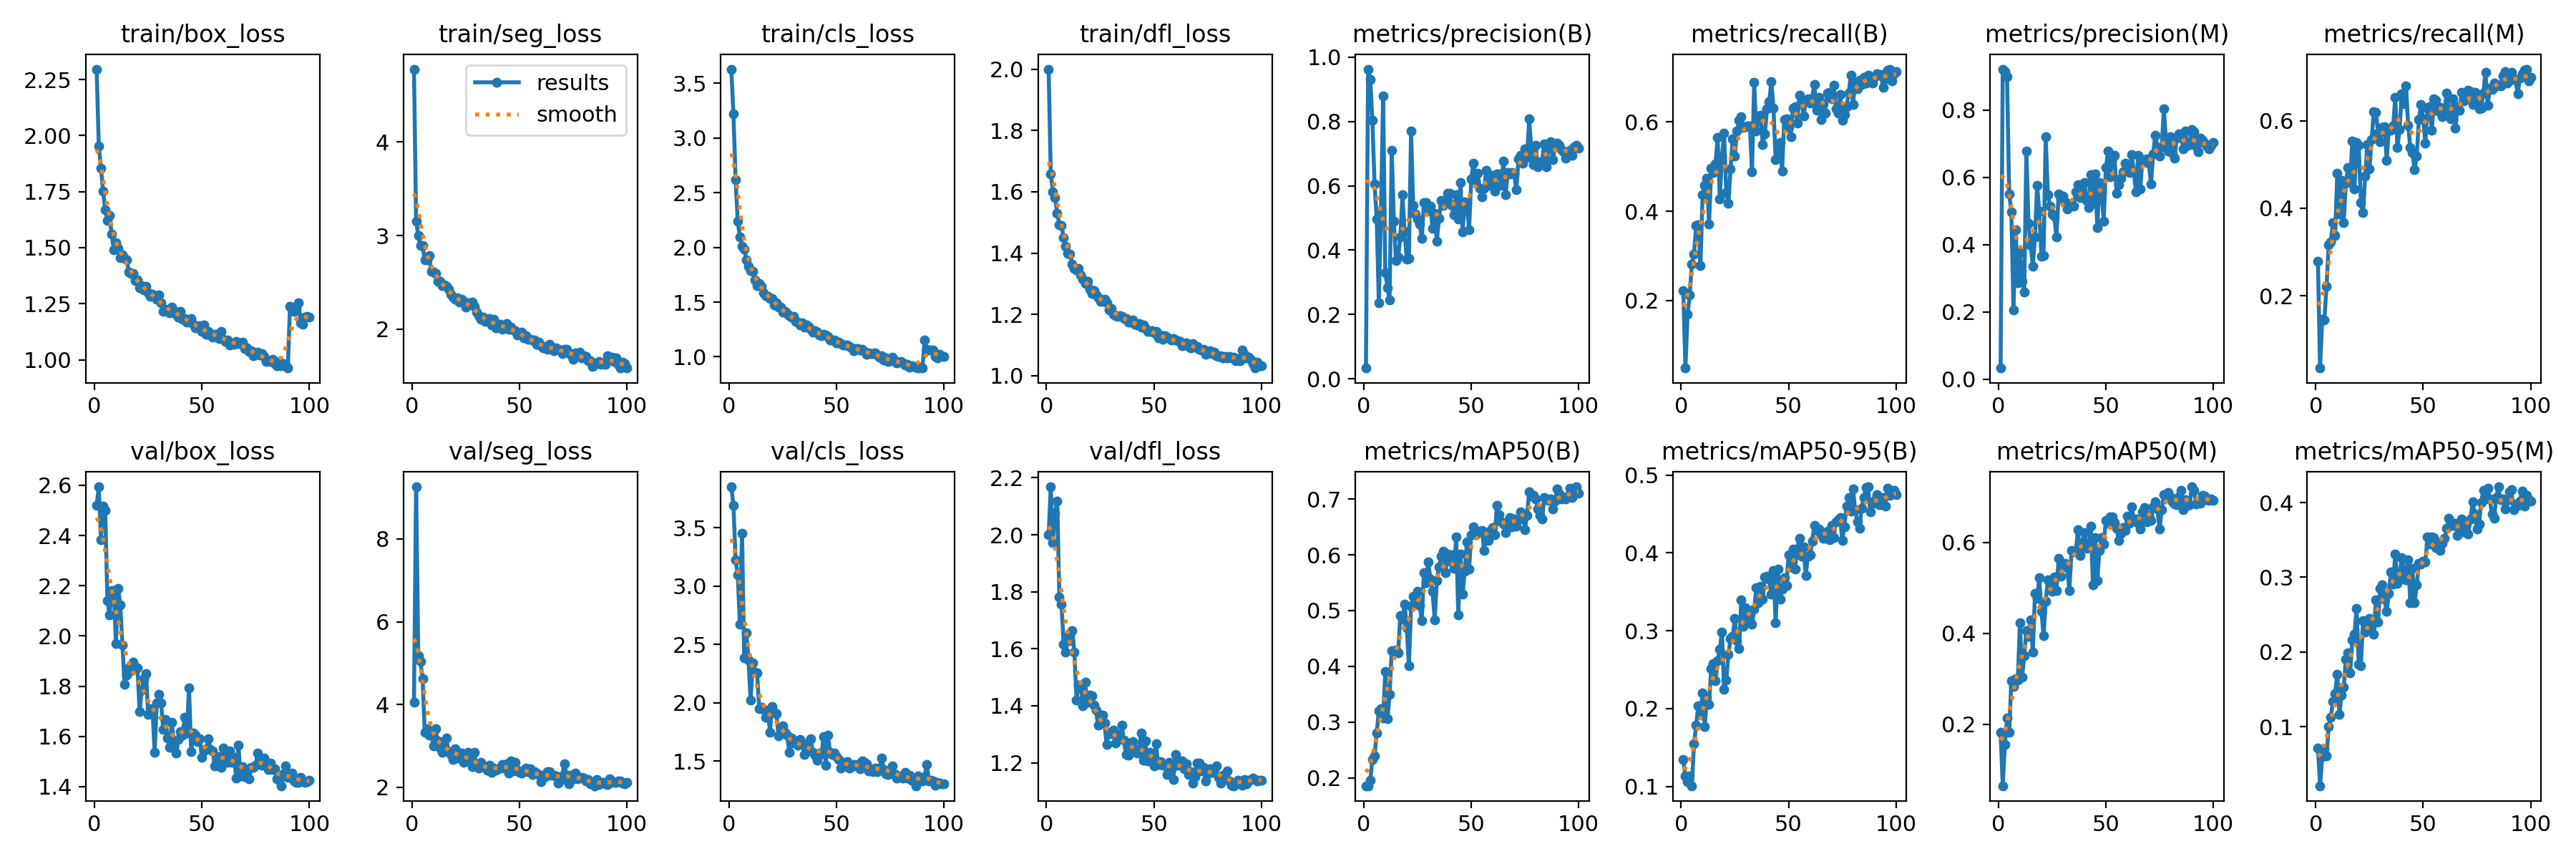

Data behind this chart, as committed beside it:
epoch, time, train/box_loss, train/seg_loss, train/cls_loss, train/dfl_loss, metrics/precision(B), metrics/recall(B), metrics/mAP50(B), metrics/mAP50-95(B), metrics/precision(M), metrics/recall(M), metrics/mAP50(M), metrics/mAP50-95(M), val/box_loss, val/seg_loss, val/cls_loss, val/dfl_loss, lr/pg0, lr/pg1, lr/pg2
1, 24.13, 2.297, 4.779, 3.629, 2, 0.03304, 0.2222, 0.1857, 0.1344, 0.03339, 0.2778, 0.1823, 0.07105, 2.52, 4.062, 3.852, 2, 0.0002778, 0.0002778, 0.0002778
2, 39.84, 1.955, 3.155, 3.218, 1.659, 0.9628, 0.04912, 0.1859, 0.1132, 0.9214, 0.03454, 0.06476, 0.02105, 2.594, 9.261, 3.695, 2.168, 0.000561, 0.000561, 0.000561
3, 54.71, 1.856, 2.999, 2.622, 1.6, 0.931, 0.1689, 0.1953, 0.1058, 0.9138, 0.1467, 0.156, 0.05957, 2.382, 5.187, 3.228, 1.972, 0.0008385, 0.0008385, 0.0008385
4, 72.01, 1.753, 2.893, 2.24, 1.581, 0.8031, 0.2124, 0.233, 0.1132, 0.8984, 0.1444, 0.2139, 0.07061, 2.517, 5.044, 3.098, 2.076, 0.001078, 0.001078, 0.001078
5, 92.24, 1.67, 2.89, 2.095, 1.53, 0.6057, 0.2823, 0.2396, 0.1008, 0.5506, 0.2205, 0.1819, 0.06051, 2.501, 4.632, 2.677, 2.118, 0.001067, 0.001067, 0.001067
6, 109.5, 1.62, 2.738, 2.011, 1.493, 0.4975, 0.3039, 0.2805, 0.1546, 0.4979, 0.3155, 0.2963, 0.09987, 2.142, 3.338, 3.455, 1.782, 0.001056, 0.001056, 0.001056
7, 128.7, 1.643, 2.738, 1.983, 1.49, 0.237, 0.3678, 0.3202, 0.1784, 0.2052, 0.3235, 0.2826, 0.113, 2.083, 3.418, 2.388, 1.755, 0.001045, 0.001045, 0.001045
8, 151.1, 1.559, 2.786, 1.889, 1.45, 0.5227, 0.3689, 0.3236, 0.2034, 0.445, 0.3667, 0.2997, 0.1333, 2.182, 3.266, 2.603, 1.617, 0.001034, 0.001034, 0.001034
9, 163.6, 1.49, 2.62, 1.826, 1.422, 0.8797, 0.2778, 0.3074, 0.1936, 0.2864, 0.337, 0.2966, 0.1443, 2.182, 3.356, 2.37, 1.588, 0.001023, 0.001023, 0.001023
10, 179.1, 1.521, 2.607, 1.789, 1.398, 0.3305, 0.4369, 0.3901, 0.2205, 0.376, 0.4802, 0.4226, 0.1706, 1.97, 3.002, 2.022, 1.643, 0.001012, 0.001012, 0.001012
11, 198.2, 1.498, 2.597, 1.779, 1.397, 0.2833, 0.4584, 0.3058, 0.177, 0.2906, 0.387, 0.303, 0.1169, 2.19, 3.411, 2.345, 1.63, 0.001001, 0.001001, 0.001001
12, 214.2, 1.455, 2.511, 1.702, 1.363, 0.2451, 0.473, 0.35, 0.2146, 0.2595, 0.4627, 0.3504, 0.1421, 2.124, 3.131, 2.262, 1.664, 0.00099, 0.00099, 0.00099
13, 237.6, 1.468, 2.514, 1.652, 1.35, 0.7102, 0.3714, 0.4278, 0.205, 0.6772, 0.3667, 0.4055, 0.1526, 1.964, 2.95, 2.257, 1.588, 0.000979, 0.000979, 0.000979
14, 262, 1.453, 2.461, 1.673, 1.344, 0.489, 0.4966, 0.4268, 0.251, 0.4627, 0.459, 0.3928, 0.1904, 1.806, 2.853, 1.95, 1.419, 0.000968, 0.000968, 0.000968
15, 283.1, 1.445, 2.472, 1.641, 1.35, 0.3663, 0.4872, 0.4297, 0.2574, 0.3976, 0.4929, 0.4293, 0.1989, 1.844, 3.007, 1.96, 1.474, 0.000957, 0.000957, 0.000957
16, 301.7, 1.393, 2.453, 1.587, 1.328, 0.3793, 0.5058, 0.424, 0.2355, 0.336, 0.4591, 0.3589, 0.1723, 1.872, 3.19, 1.941, 1.472, 0.000946, 0.000946, 0.000946
17, 315.9, 1.385, 2.427, 1.559, 1.315, 0.4403, 0.5647, 0.491, 0.261, 0.423, 0.5538, 0.4878, 0.216, 1.862, 2.858, 1.879, 1.401, 0.000935, 0.000935, 0.000935
18, 338, 1.385, 2.371, 1.552, 1.301, 0.5712, 0.4266, 0.4841, 0.2763, 0.5762, 0.4432, 0.4765, 0.2243, 1.895, 2.801, 1.938, 1.482, 0.000924, 0.000924, 0.000924
19, 355.7, 1.353, 2.339, 1.533, 1.309, 0.4577, 0.5234, 0.5114, 0.2984, 0.4985, 0.5497, 0.5217, 0.2583, 1.866, 2.67, 1.749, 1.413, 0.000913, 0.000913, 0.000913
20, 375, 1.357, 2.32, 1.532, 1.283, 0.372, 0.5743, 0.4689, 0.2244, 0.3664, 0.5437, 0.4482, 0.1838, 1.874, 2.934, 1.966, 1.438, 0.000902, 0.000902, 0.000902
21, 394.9, 1.322, 2.333, 1.474, 1.268, 0.374, 0.4412, 0.401, 0.2363, 0.3672, 0.4128, 0.3943, 0.1817, 1.7, 2.709, 1.917, 1.434, 0.000891, 0.000891, 0.000891
22, 416.7, 1.332, 2.286, 1.493, 1.278, 0.7696, 0.4181, 0.5077, 0.2695, 0.7216, 0.3899, 0.4702, 0.242, 1.785, 2.835, 1.907, 1.402, 0.00088, 0.00088, 0.00088
23, 441.1, 1.312, 2.319, 1.456, 1.263, 0.5385, 0.4944, 0.5262, 0.2898, 0.5487, 0.4737, 0.5175, 0.2271, 1.831, 2.823, 1.716, 1.384, 0.000869, 0.000869, 0.000869
24, 455, 1.328, 2.295, 1.452, 1.254, 0.5131, 0.5611, 0.5178, 0.2922, 0.5139, 0.5457, 0.5145, 0.2422, 1.85, 2.601, 1.782, 1.333, 0.000858, 0.000858, 0.000858
25, 467.6, 1.298, 2.238, 1.411, 1.242, 0.4965, 0.5228, 0.5342, 0.3155, 0.4914, 0.4904, 0.4925, 0.2449, 1.688, 2.779, 1.804, 1.339, 0.000847, 0.000847, 0.000847
26, 486.7, 1.282, 2.277, 1.416, 1.241, 0.4817, 0.5796, 0.5096, 0.2873, 0.4853, 0.5566, 0.5235, 0.2333, 1.711, 2.854, 1.745, 1.368, 0.000836, 0.000836, 0.000836
27, 508.6, 1.294, 2.264, 1.395, 1.25, 0.4359, 0.6033, 0.4825, 0.2766, 0.4229, 0.6207, 0.4942, 0.2241, 1.71, 2.664, 1.721, 1.339, 0.000825, 0.000825, 0.000825
28, 529.8, 1.283, 2.291, 1.379, 1.238, 0.5477, 0.6113, 0.5686, 0.3393, 0.551, 0.6196, 0.5642, 0.2697, 1.535, 2.493, 1.573, 1.265, 0.000814, 0.000814, 0.000814
29, 552.5, 1.269, 2.242, 1.361, 1.215, 0.5474, 0.5867, 0.5495, 0.3054, 0.538, 0.5713, 0.5247, 0.2397, 1.732, 2.838, 1.696, 1.307, 0.000803, 0.000803, 0.000803
30, 572.6, 1.289, 2.18, 1.367, 1.22, 0.5226, 0.5885, 0.587, 0.3294, 0.5439, 0.5516, 0.5529, 0.2851, 1.766, 2.542, 1.657, 1.301, 0.000792, 0.000792, 0.000792
31, 591.9, 1.254, 2.14, 1.321, 1.2, 0.5363, 0.5909, 0.557, 0.3236, 0.5272, 0.5844, 0.5532, 0.29, 1.734, 2.458, 1.668, 1.315, 0.000781, 0.000781, 0.000781
32, 606.3, 1.216, 2.106, 1.314, 1.196, 0.4686, 0.5914, 0.5347, 0.3141, 0.5065, 0.586, 0.5442, 0.2704, 1.626, 2.605, 1.637, 1.27, 0.00077, 0.00077, 0.00077
33, 623.5, 1.227, 2.128, 1.288, 1.193, 0.5146, 0.488, 0.4836, 0.3086, 0.5133, 0.5094, 0.4941, 0.254, 1.668, 2.52, 1.685, 1.298, 0.000759, 0.000759, 0.000759
34, 638.3, 1.222, 2.083, 1.309, 1.195, 0.4278, 0.6882, 0.5539, 0.3278, 0.5204, 0.5795, 0.5819, 0.2786, 1.592, 2.48, 1.646, 1.287, 0.000748, 0.000748, 0.000748
35, 661.6, 1.209, 2.095, 1.269, 1.192, 0.4992, 0.5795, 0.5786, 0.3549, 0.5135, 0.5777, 0.5795, 0.3073, 1.556, 2.421, 1.559, 1.332, 0.000737, 0.000737, 0.000737
36, 684.6, 1.236, 2.111, 1.29, 1.186, 0.5554, 0.6055, 0.5973, 0.3358, 0.5567, 0.5875, 0.5801, 0.291, 1.657, 2.541, 1.647, 1.279, 0.000726, 0.000726, 0.000726
37, 707.4, 1.218, 2.045, 1.278, 1.187, 0.5382, 0.6152, 0.6064, 0.3567, 0.5789, 0.6529, 0.6282, 0.3311, 1.568, 2.366, 1.606, 1.23, 0.000715, 0.000715, 0.000715
38, 736.6, 1.202, 2.102, 1.249, 1.175, 0.5488, 0.5487, 0.5677, 0.3407, 0.5403, 0.5388, 0.5705, 0.2921, 1.532, 2.462, 1.69, 1.226, 0.000704, 0.000704, 0.000704
39, 751.2, 1.19, 2.014, 1.223, 1.174, 0.5765, 0.5737, 0.6011, 0.3691, 0.5658, 0.5801, 0.6001, 0.3018, 1.587, 2.406, 1.575, 1.262, 0.000693, 0.000693, 0.000693
40, 773.9, 1.216, 2.05, 1.237, 1.181, 0.5763, 0.6293, 0.5886, 0.3698, 0.5847, 0.6611, 0.6218, 0.3267, 1.619, 2.453, 1.551, 1.274, 0.000682, 0.000682, 0.000682
41, 798.2, 1.182, 2.053, 1.228, 1.167, 0.5382, 0.6454, 0.6002, 0.3665, 0.5324, 0.6382, 0.5861, 0.3102, 1.606, 2.474, 1.508, 1.247, 0.000671, 0.000671, 0.000671
42, 818.1, 1.182, 1.997, 1.2, 1.165, 0.5088, 0.6895, 0.5754, 0.3466, 0.511, 0.6802, 0.5921, 0.2965, 1.677, 2.554, 1.57, 1.233, 0.00066, 0.00066, 0.00066
43, 839.8, 1.167, 2.034, 1.195, 1.17, 0.5727, 0.6298, 0.632, 0.3769, 0.6087, 0.5896, 0.6349, 0.3232, 1.613, 2.47, 1.566, 1.24, 0.000649, 0.000649, 0.000649
44, 862.4, 1.172, 2.058, 1.204, 1.159, 0.4956, 0.515, 0.492, 0.3098, 0.5235, 0.5379, 0.5061, 0.2662, 1.793, 2.572, 1.713, 1.305, 0.000638, 0.000638, 0.000638
45, 886.5, 1.183, 1.994, 1.202, 1.166, 0.6091, 0.5238, 0.6016, 0.3795, 0.609, 0.5278, 0.611, 0.3116, 1.54, 2.353, 1.466, 1.21, 0.000627, 0.000627, 0.000627
46, 902, 1.157, 2.023, 1.184, 1.153, 0.4555, 0.5544, 0.5292, 0.3402, 0.4513, 0.4878, 0.5154, 0.2656, 1.612, 2.631, 1.72, 1.276, 0.000616, 0.000616, 0.000616
47, 923.8, 1.141, 1.993, 1.156, 1.144, 0.5502, 0.489, 0.5711, 0.3536, 0.5846, 0.519, 0.5819, 0.2899, 1.605, 2.393, 1.576, 1.206, 0.0006051, 0.0006051, 0.0006051
48, 944.3, 1.145, 1.979, 1.153, 1.145, 0.5461, 0.6057, 0.6235, 0.3685, 0.5565, 0.603, 0.6097, 0.3186, 1.578, 2.6, 1.555, 1.237, 0.0005941, 0.0005941, 0.0005941
49, 963.5, 1.152, 1.939, 1.154, 1.146, 0.4631, 0.6063, 0.5741, 0.358, 0.4705, 0.6363, 0.5967, 0.3174, 1.592, 2.419, 1.571, 1.205, 0.0005831, 0.0005831, 0.0005831
50, 986.1, 1.127, 1.951, 1.129, 1.139, 0.6202, 0.5874, 0.6365, 0.3975, 0.6288, 0.6038, 0.6482, 0.3212, 1.516, 2.369, 1.539, 1.19, 0.0005721, 0.0005721, 0.0005721
51, 1011, 1.155, 1.963, 1.134, 1.145, 0.6703, 0.5668, 0.6503, 0.3822, 0.677, 0.5488, 0.642, 0.3203, 1.542, 2.336, 1.515, 1.267, 0.0005611, 0.0005611, 0.0005611
52, 1033, 1.115, 1.909, 1.124, 1.123, 0.6176, 0.6309, 0.6364, 0.405, 0.6007, 0.6288, 0.6555, 0.3538, 1.552, 2.406, 1.443, 1.194, 0.0005501, 0.0005501, 0.0005501
53, 1049, 1.126, 1.932, 1.108, 1.132, 0.6388, 0.6334, 0.6423, 0.3792, 0.6561, 0.6314, 0.6563, 0.3449, 1.592, 2.464, 1.491, 1.204, 0.0005391, 0.0005391, 0.0005391
54, 1070, 1.111, 1.89, 1.111, 1.118, 0.5928, 0.5971, 0.6427, 0.4053, 0.6656, 0.5777, 0.6436, 0.3544, 1.548, 2.384, 1.456, 1.192, 0.0005281, 0.0005281, 0.0005281
55, 1092, 1.102, 1.887, 1.105, 1.129, 0.5659, 0.6586, 0.6435, 0.4185, 0.5532, 0.6499, 0.6305, 0.3535, 1.542, 2.44, 1.494, 1.195, 0.0005171, 0.0005171, 0.0005171
56, 1115, 1.112, 1.884, 1.098, 1.124, 0.5924, 0.6465, 0.6079, 0.3954, 0.5778, 0.6465, 0.6047, 0.3399, 1.482, 2.306, 1.442, 1.159, 0.0005061, 0.0005061, 0.0005061
57, 1138, 1.113, 1.883, 1.084, 1.12, 0.6475, 0.6135, 0.6362, 0.4075, 0.5968, 0.6224, 0.6204, 0.3476, 1.506, 2.386, 1.456, 1.201, 0.0004951, 0.0004951, 0.0004951
58, 1159, 1.094, 1.84, 1.057, 1.116, 0.6017, 0.645, 0.6264, 0.3708, 0.6156, 0.6309, 0.6324, 0.3354, 1.519, 2.353, 1.471, 1.176, 0.0004841, 0.0004841, 0.0004841
59, 1186, 1.126, 1.863, 1.077, 1.122, 0.6079, 0.6509, 0.6443, 0.3955, 0.6411, 0.6083, 0.6266, 0.3457, 1.476, 2.31, 1.46, 1.142, 0.0004731, 0.0004731, 0.0004731
60, 1201, 1.093, 1.824, 1.076, 1.115, 0.6312, 0.6425, 0.6484, 0.3975, 0.6202, 0.6284, 0.6576, 0.3523, 1.554, 2.137, 1.469, 1.23, 0.0004621, 0.0004621, 0.0004621
... 40 more rows
